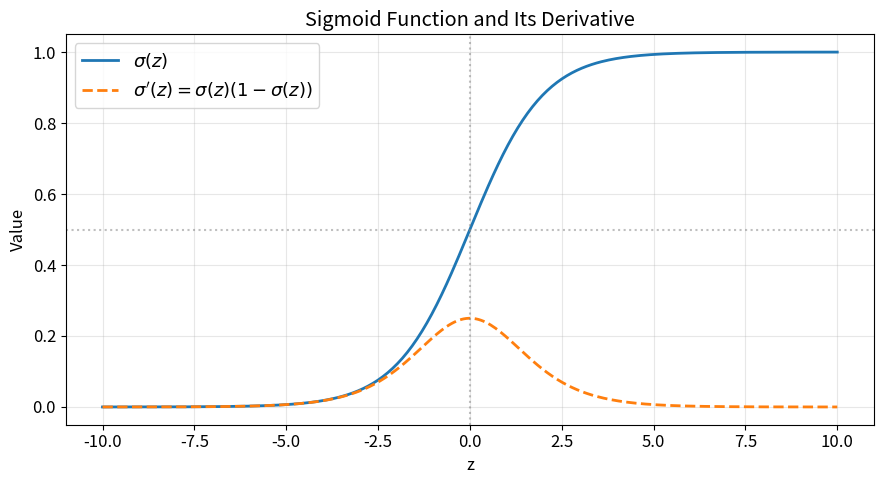
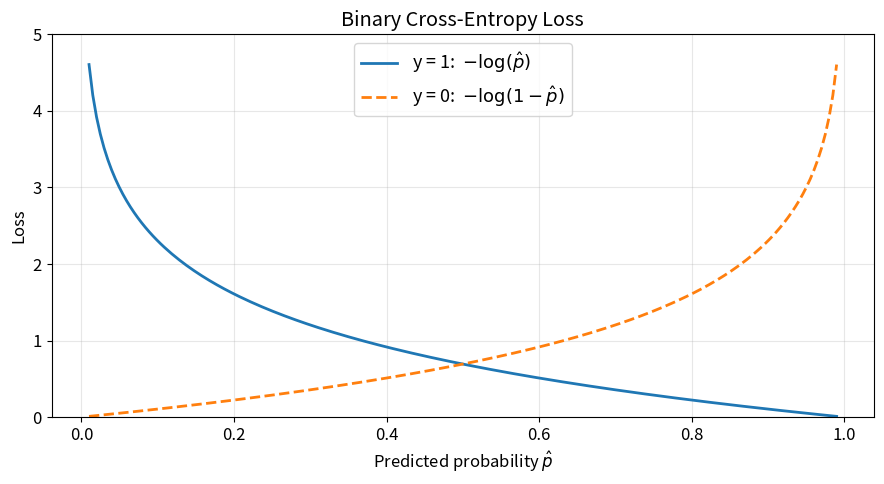
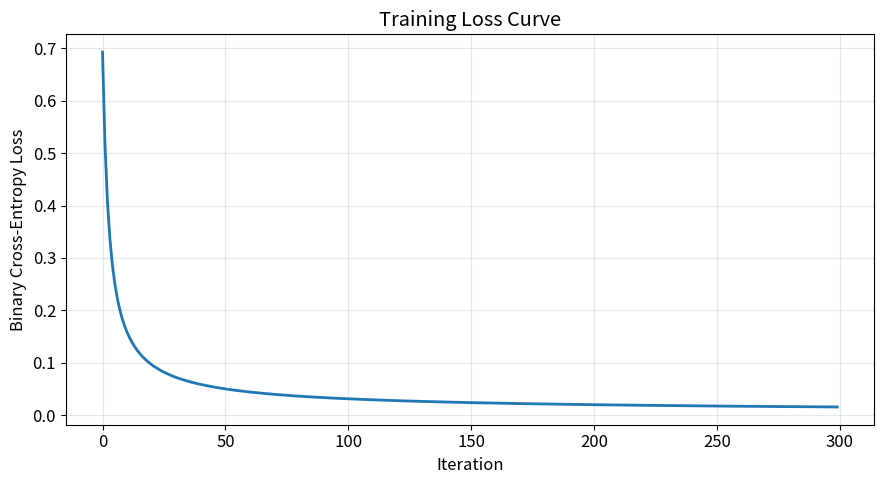
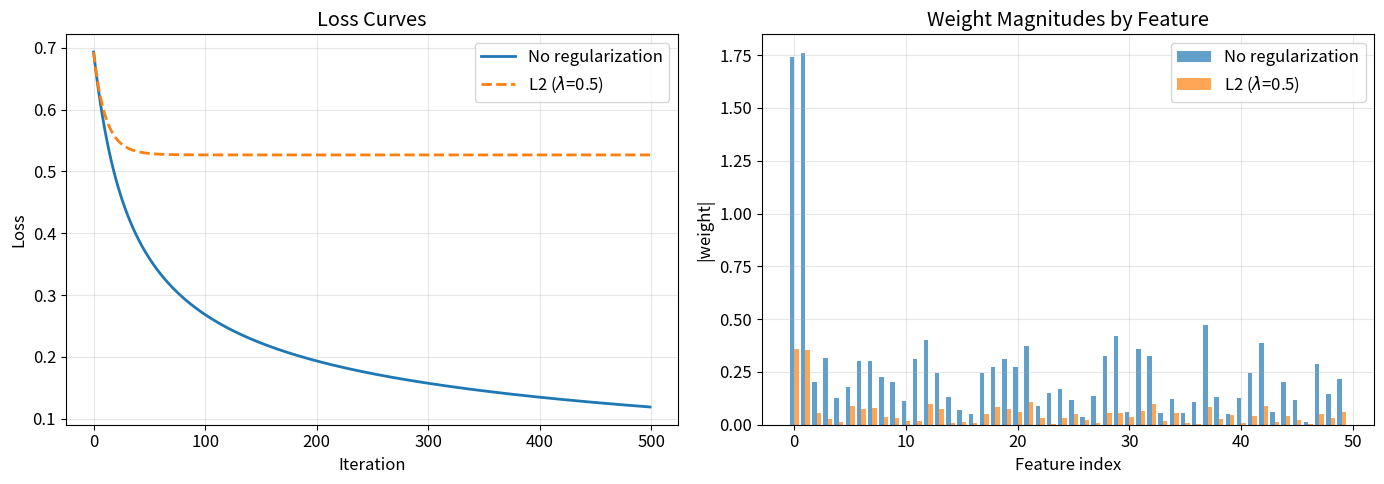
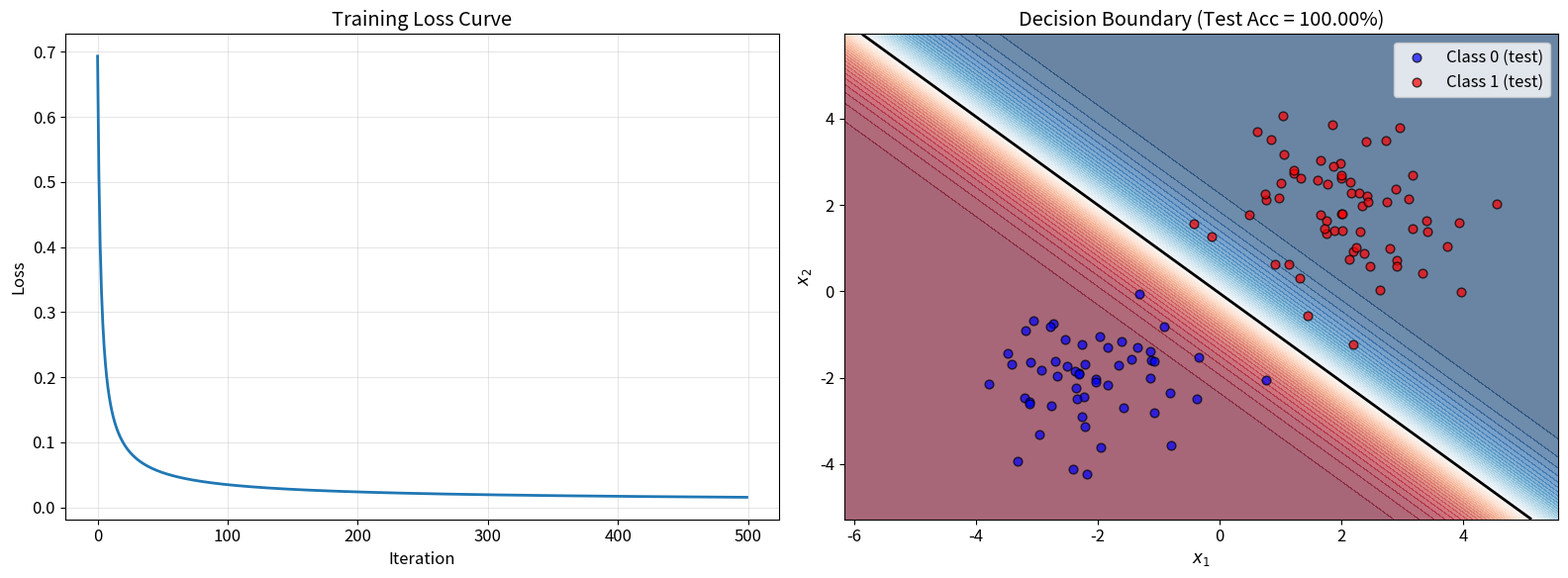

Here is the Python script that generated these plots, in order:
import numpy as np
import matplotlib.pyplot as plt
from typing import Tuple

%matplotlib inline
plt.rcParams['figure.figsize'] = (8, 5)
plt.rcParams['font.size'] = 12

def sigmoid(z: np.ndarray) -> np.ndarray:
    """Compute the sigmoid function element-wise.
    
    Uses np.clip to prevent overflow in np.exp for very large
    positive or negative inputs.
    """
    z = np.clip(z, -500, 500)
    return 1.0 / (1.0 + np.exp(-z))


def sigmoid_derivative(z: np.ndarray) -> np.ndarray:
    """Compute the derivative of the sigmoid: sigma(z) * (1 - sigma(z))."""
    s = sigmoid(z)
    return s * (1.0 - s)


# Quick sanity check
print(f"sigmoid(0)   = {sigmoid(np.array([0.0]))[0]:.4f}  (expect 0.5)")
print(f"sigmoid(100) = {sigmoid(np.array([100.0]))[0]:.6f}  (expect ~1.0)")
print(f"sigmoid(-100)= {sigmoid(np.array([-100.0]))[0]:.6f}  (expect ~0.0)")

# Verify the symmetry property: sigma(-z) = 1 - sigma(z)
z_values = np.array([-5.0, -2.0, -1.0, 0.0, 1.0, 2.0, 5.0])

lhs = sigmoid(-z_values)          # sigma(-z)
rhs = 1.0 - sigmoid(z_values)     # 1 - sigma(z)

print("Verifying sigma(-z) = 1 - sigma(z)")
print(f"{'z':>6s} | {'sigma(-z)':>12s} | {'1-sigma(z)':>12s} | {'match':>6s}")
print("-" * 48)
for z, l, r in zip(z_values, lhs, rhs):
    print(f"{z:6.1f} | {l:12.8f} | {r:12.8f} | {np.isclose(l, r)}")

assert np.allclose(lhs, rhs), "Symmetry property failed!"
print("\nAll checks passed.")

# Plot sigmoid and its derivative on the same axes
z = np.linspace(-10, 10, 300)

fig, ax = plt.subplots(figsize=(9, 5))
ax.plot(z, sigmoid(z), label=r'$\sigma(z)$', linewidth=2)
ax.plot(z, sigmoid_derivative(z), label=r"$\sigma'(z) = \sigma(z)(1-\sigma(z))$",
        linewidth=2, linestyle='--')
ax.axhline(y=0.5, color='gray', linestyle=':', alpha=0.5)
ax.axvline(x=0, color='gray', linestyle=':', alpha=0.5)
ax.set_xlabel('z')
ax.set_ylabel('Value')
ax.set_title('Sigmoid Function and Its Derivative')
ax.legend(fontsize=13)
ax.set_ylim(-0.05, 1.05)
ax.grid(True, alpha=0.3)
plt.tight_layout()
plt.show()

def logit(p: np.ndarray) -> np.ndarray:
    """Compute the logit (log-odds): log(p / (1-p)).
    
    Input p must be in (0, 1).
    """
    p = np.asarray(p, dtype=float)
    return np.log(p / (1.0 - p))


# Verify logit is the inverse of sigmoid
z_values = np.array([-3.0, -1.0, 0.0, 1.5, 4.0])
roundtrip = logit(sigmoid(z_values))

print("Verifying logit(sigmoid(z)) = z")
print(f"{'z':>8s} | {'sigmoid(z)':>12s} | {'logit(sigmoid(z))':>18s} | {'match':>6s}")
print("-" * 55)
for z_val, rt in zip(z_values, roundtrip):
    print(f"{z_val:8.2f} | {sigmoid(np.array([z_val]))[0]:12.8f} | {rt:18.8f} | {np.isclose(z_val, rt)}")

assert np.allclose(z_values, roundtrip), "Inverse property failed!"
print("\nAll checks passed.")

# Medical odds problem (DLI-style)
# A doctor estimates the probability of disease at p = 0.8.
# 1) What are the odds?
# 2) What are the log-odds?
# 3) If the log-odds increase by 1.5, what is the new probability?

p = 0.8
odds = p / (1.0 - p)
log_odds = logit(np.array([p]))[0]

new_log_odds = log_odds + 1.5
new_probability = sigmoid(np.array([new_log_odds]))[0]

print("Medical Odds Problem")
print("=" * 40)
print(f"Initial probability     p = {p}")
print(f"Odds                      = {odds:.4f}   (4 to 1)")
print(f"Log-odds (logit)          = {log_odds:.4f}")
print(f"New log-odds (+1.5)       = {new_log_odds:.4f}")
print(f"New probability           = {new_probability:.4f}")
print(f"\nInterpretation: adding 1.5 to the log-odds raises")
print(f"the probability from {p:.2f} to {new_probability:.4f}.")

def binary_cross_entropy(y_true: np.ndarray, y_pred: np.ndarray) -> float:
    """Compute the mean binary cross-entropy loss over a batch.
    
    Args:
        y_true: array of true labels (0 or 1), shape (N,)
        y_pred: array of predicted probabilities, shape (N,)
    
    Returns:
        Scalar mean loss.
    """
    # Clip predictions to avoid log(0)
    eps = 1e-15
    y_pred = np.clip(y_pred, eps, 1.0 - eps)
    loss = -(y_true * np.log(y_pred) + (1.0 - y_true) * np.log(1.0 - y_pred))
    return np.mean(loss)


# Quick test
print(f"Loss when y=1, p=0.9:  {binary_cross_entropy(np.array([1]), np.array([0.9])):.4f}  (low -- good prediction)")
print(f"Loss when y=1, p=0.1:  {binary_cross_entropy(np.array([1]), np.array([0.1])):.4f}  (high -- bad prediction)")
print(f"Loss when y=0, p=0.1:  {binary_cross_entropy(np.array([0]), np.array([0.1])):.4f}  (low -- good prediction)")
print(f"Loss when y=0, p=0.9:  {binary_cross_entropy(np.array([0]), np.array([0.9])):.4f}  (high -- bad prediction)")

# Plot loss curves for y=0 and y=1
p = np.linspace(0.01, 0.99, 200)

loss_y1 = -np.log(p)        # Loss when y = 1
loss_y0 = -np.log(1.0 - p)  # Loss when y = 0

fig, ax = plt.subplots(figsize=(9, 5))
ax.plot(p, loss_y1, label='y = 1:  $-\\log(\\hat{p})$', linewidth=2)
ax.plot(p, loss_y0, label='y = 0:  $-\\log(1-\\hat{p})$', linewidth=2, linestyle='--')
ax.set_xlabel('Predicted probability $\\hat{p}$')
ax.set_ylabel('Loss')
ax.set_title('Binary Cross-Entropy Loss')
ax.legend(fontsize=13)
ax.set_ylim(0, 5)
ax.grid(True, alpha=0.3)
plt.tight_layout()
plt.show()

class LogisticRegression:
    """Binary logistic regression trained with gradient descent."""

    def __init__(self, learning_rate: float = 0.01, n_iterations: int = 1000):
        self.lr = learning_rate
        self.n_iter = n_iterations
        self.weights = None
        self.bias = None
        self.losses = []

    def predict_proba(self, X: np.ndarray) -> np.ndarray:
        """Compute P(y=1|X) = sigmoid(X @ w + b)."""
        linear = X @ self.weights + self.bias
        return sigmoid(linear)

    def compute_gradients(
        self, X: np.ndarray, y: np.ndarray, predictions: np.ndarray
    ) -> Tuple[np.ndarray, float]:
        """Compute gradients of cross-entropy w.r.t. weights and bias.
        
        Returns:
            (dw, db) -- gradient arrays.
        """
        N = X.shape[0]
        error = predictions - y                     # (N,)
        dw = (1.0 / N) * (X.T @ error)             # (n_features,)
        db = (1.0 / N) * np.sum(error)              # scalar
        return dw, db

    def fit(self, X: np.ndarray, y: np.ndarray):
        """Train logistic regression using gradient descent."""
        n_samples, n_features = X.shape
        self.weights = np.zeros(n_features)
        self.bias = 0.0
        self.losses = []

        for i in range(self.n_iter):
            # Forward pass
            predictions = self.predict_proba(X)

            # Compute loss
            loss = binary_cross_entropy(y, predictions)
            self.losses.append(loss)

            # Compute gradients
            dw, db = self.compute_gradients(X, y, predictions)

            # Update parameters
            self.weights -= self.lr * dw
            self.bias -= self.lr * db

        return self

    def predict(self, X: np.ndarray) -> np.ndarray:
        """Predict class labels (0 or 1) using threshold 0.5."""
        probas = self.predict_proba(X)
        return (probas >= 0.5).astype(int)


print("LogisticRegression class defined.")

# Generate synthetic 2D data and train
def generate_synthetic_data(n_samples=500, n_features=2, seed=42):
    """Generate linearly separable 2D data for testing."""
    np.random.seed(seed)
    X_pos = np.random.randn(n_samples // 2, n_features) + np.array([2, 2])
    X_neg = np.random.randn(n_samples // 2, n_features) + np.array([-2, -2])
    X = np.vstack([X_pos, X_neg])
    y = np.hstack([np.ones(n_samples // 2), np.zeros(n_samples // 2)])
    # Shuffle
    idx = np.random.permutation(n_samples)
    return X[idx], y[idx]


X_data, y_data = generate_synthetic_data()
print(f"Dataset: {X_data.shape[0]} samples, {X_data.shape[1]} features")
print(f"Class distribution: {int(y_data.sum())} positive, {int(len(y_data) - y_data.sum())} negative")

# Train the model
model = LogisticRegression(learning_rate=0.1, n_iterations=300)
model.fit(X_data, y_data)

print(f"\nFinal loss: {model.losses[-1]:.4f}")
print(f"Learned weights: {model.weights}")
print(f"Learned bias:    {model.bias:.4f}")

# Plot the loss curve
fig, ax = plt.subplots(figsize=(9, 5))
ax.plot(model.losses, linewidth=2)
ax.set_xlabel('Iteration')
ax.set_ylabel('Binary Cross-Entropy Loss')
ax.set_title('Training Loss Curve')
ax.grid(True, alpha=0.3)
plt.tight_layout()
plt.show()

def precision_recall_f1(y_true: np.ndarray, y_pred: np.ndarray) -> dict:
    """Compute precision, recall, and F1-score for binary classification."""
    y_true = np.asarray(y_true, dtype=int)
    y_pred = np.asarray(y_pred, dtype=int)

    tp = np.sum((y_pred == 1) & (y_true == 1))
    fp = np.sum((y_pred == 1) & (y_true == 0))
    fn = np.sum((y_pred == 0) & (y_true == 1))

    precision = tp / (tp + fp) if (tp + fp) > 0 else 0.0
    recall = tp / (tp + fn) if (tp + fn) > 0 else 0.0
    f1 = (
        2.0 * precision * recall / (precision + recall)
        if (precision + recall) > 0
        else 0.0
    )

    return {"precision": precision, "recall": recall, "f1": f1}


def confusion_matrix(y_true: np.ndarray, y_pred: np.ndarray) -> np.ndarray:
    """Compute a 2x2 confusion matrix: [[TN, FP], [FN, TP]]."""
    y_true = np.asarray(y_true, dtype=int)
    y_pred = np.asarray(y_pred, dtype=int)

    tp = np.sum((y_pred == 1) & (y_true == 1))
    fp = np.sum((y_pred == 1) & (y_true == 0))
    tn = np.sum((y_pred == 0) & (y_true == 0))
    fn = np.sum((y_pred == 0) & (y_true == 1))

    return np.array([[tn, fp], [fn, tp]])


print("Metric functions defined.")

# Evaluate the trained model from Part 4
y_pred = model.predict(X_data)
accuracy = np.mean(y_pred == y_data)

metrics = precision_recall_f1(y_data, y_pred)
cm = confusion_matrix(y_data, y_pred)

print("Evaluation on Training Data")
print("=" * 35)
print(f"Accuracy:  {accuracy:.4f}")
print(f"Precision: {metrics['precision']:.4f}")
print(f"Recall:    {metrics['recall']:.4f}")
print(f"F1-score:  {metrics['f1']:.4f}")
print(f"\nConfusion Matrix (rows=actual, cols=predicted):")
print(f"          Pred 0  Pred 1")
print(f"Actual 0  {cm[0, 0]:>5d}   {cm[0, 1]:>5d}")
print(f"Actual 1  {cm[1, 0]:>5d}   {cm[1, 1]:>5d}")

def softmax(z: np.ndarray) -> np.ndarray:
    """Compute softmax probabilities (numerically stable).
    
    Args:
        z: array of shape (N, K) where K is the number of classes.
    
    Returns:
        Probabilities of shape (N, K), each row sums to 1.
    """
    z = np.atleast_2d(z)
    z_shifted = z - np.max(z, axis=-1, keepdims=True)  # subtract max for stability
    exp_z = np.exp(z_shifted)
    return exp_z / np.sum(exp_z, axis=-1, keepdims=True)


# Sanity checks
z_test = np.array([[1.0, 2.0, 3.0]])
probs = softmax(z_test)
print(f"softmax({z_test[0]}) = {probs[0]}")
print(f"Sum = {probs.sum():.6f}  (should be 1.0)")

# Test with large values (should not overflow)
z_big = np.array([[1000.0, 1001.0, 1002.0]])
probs_big = softmax(z_big)
print(f"\nsoftmax([1000, 1001, 1002]) = {probs_big[0]}")
print(f"Sum = {probs_big.sum():.6f}  (should be 1.0, no overflow)")

def categorical_cross_entropy(y_true_onehot: np.ndarray, y_pred: np.ndarray) -> float:
    """Compute categorical cross-entropy loss.
    
    Args:
        y_true_onehot: one-hot encoded labels, shape (N, K)
        y_pred: predicted probabilities, shape (N, K)
    
    Returns:
        Scalar mean loss.
    """
    eps = 1e-15
    y_pred = np.clip(y_pred, eps, 1.0 - eps)
    loss = -np.sum(y_true_onehot * np.log(y_pred), axis=-1)
    return np.mean(loss)


print("categorical_cross_entropy defined.")

# Demo: multinomial softmax with 3 classes
np.random.seed(0)

# Simulate logits for 5 samples and 3 classes
logits = np.random.randn(5, 3)
probs = softmax(logits)

# One-hot true labels: classes [0, 1, 2, 0, 1]
y_true_labels = np.array([0, 1, 2, 0, 1])
y_onehot = np.zeros((5, 3))
y_onehot[np.arange(5), y_true_labels] = 1.0

loss = categorical_cross_entropy(y_onehot, probs)

print("Softmax Demo (5 samples, 3 classes)")
print("=" * 50)
print(f"Logits:\n{logits}\n")
print(f"Softmax probabilities:\n{probs}\n")
print(f"Row sums: {probs.sum(axis=1)}  (all should be 1.0)\n")
print(f"True labels (one-hot):\n{y_onehot}\n")
print(f"Categorical cross-entropy loss: {loss:.4f}")

class LogisticRegressionL2(LogisticRegression):
    """Logistic regression with L2 regularization."""

    def __init__(self, learning_rate=0.01, n_iterations=1000, reg_lambda=0.1):
        super().__init__(learning_rate, n_iterations)
        self.reg_lambda = reg_lambda

    def fit(self, X: np.ndarray, y: np.ndarray):
        """Train with L2-regularized loss."""
        n_samples, n_features = X.shape
        self.weights = np.zeros(n_features)
        self.bias = 0.0
        self.losses = []

        for i in range(self.n_iter):
            # Forward pass
            predictions = self.predict_proba(X)

            # Compute loss with L2 penalty
            ce_loss = binary_cross_entropy(y, predictions)
            reg_term = (self.reg_lambda / 2.0) * np.sum(self.weights ** 2)
            loss = ce_loss + reg_term
            self.losses.append(loss)

            # Compute gradients (base gradients + regularization gradient)
            dw, db = self.compute_gradients(X, y, predictions)
            dw += self.reg_lambda * self.weights  # L2 gradient on weights
            # bias is NOT regularized

            # Update parameters
            self.weights -= self.lr * dw
            self.bias -= self.lr * db

        return self


print("LogisticRegressionL2 class defined.")

# Compare regularized vs unregularized on high-dimensional data
np.random.seed(42)

n_samples = 100
n_features = 50  # many features relative to samples -- overfitting risk

# Only the first 2 features are informative
X_hd = np.random.randn(n_samples, n_features)
y_hd = (X_hd[:, 0] + X_hd[:, 1] > 0).astype(float)

# Train unregularized
model_noreg = LogisticRegression(learning_rate=0.05, n_iterations=500)
model_noreg.fit(X_hd, y_hd)

# Train L2-regularized
model_l2 = LogisticRegressionL2(learning_rate=0.05, n_iterations=500, reg_lambda=0.5)
model_l2.fit(X_hd, y_hd)

print("Weight magnitudes (L2 norm):")
print(f"  Unregularized: ||w|| = {np.linalg.norm(model_noreg.weights):.4f}")
print(f"  L2 regularized: ||w|| = {np.linalg.norm(model_l2.weights):.4f}")

# Plot loss curves side by side
fig, axes = plt.subplots(1, 2, figsize=(14, 5))

axes[0].plot(model_noreg.losses, linewidth=2, label='No regularization')
axes[0].plot(model_l2.losses, linewidth=2, linestyle='--', label=f'L2 ($\\lambda$={model_l2.reg_lambda})')
axes[0].set_xlabel('Iteration')
axes[0].set_ylabel('Loss')
axes[0].set_title('Loss Curves')
axes[0].legend()
axes[0].grid(True, alpha=0.3)

# Bar chart of weight magnitudes
axes[1].bar(np.arange(n_features) - 0.2, np.abs(model_noreg.weights), 0.4,
            label='No regularization', alpha=0.7)
axes[1].bar(np.arange(n_features) + 0.2, np.abs(model_l2.weights), 0.4,
            label=f'L2 ($\\lambda$={model_l2.reg_lambda})', alpha=0.7)
axes[1].set_xlabel('Feature index')
axes[1].set_ylabel('|weight|')
axes[1].set_title('Weight Magnitudes by Feature')
axes[1].legend()
axes[1].grid(True, alpha=0.3)

plt.tight_layout()
plt.show()

print(f"\nNote: L2 regularization shrinks all weights toward zero,")
print(f"reducing overfitting on the {n_features - 2} noise features.")

# Full pipeline: generate data, train/test split, train, evaluate, plot decision boundary

np.random.seed(123)

# 1. Generate data
X_all, y_all = generate_synthetic_data(n_samples=600, seed=123)

# 2. Train/test split (80/20)
split_idx = int(0.8 * len(y_all))
indices = np.random.permutation(len(y_all))
train_idx, test_idx = indices[:split_idx], indices[split_idx:]

X_train, y_train = X_all[train_idx], y_all[train_idx]
X_test, y_test = X_all[test_idx], y_all[test_idx]

print(f"Train set: {X_train.shape[0]} samples")
print(f"Test set:  {X_test.shape[0]} samples")

# 3. Train logistic regression
pipeline_model = LogisticRegression(learning_rate=0.1, n_iterations=500)
pipeline_model.fit(X_train, y_train)

# 4. Evaluate
y_pred_train = pipeline_model.predict(X_train)
y_pred_test = pipeline_model.predict(X_test)

train_metrics = precision_recall_f1(y_train, y_pred_train)
test_metrics = precision_recall_f1(y_test, y_pred_test)
test_cm = confusion_matrix(y_test, y_pred_test)

train_acc = np.mean(y_pred_train == y_train)
test_acc = np.mean(y_pred_test == y_test)

print(f"\n{'Metric':<12s} {'Train':>8s} {'Test':>8s}")
print("-" * 30)
print(f"{'Accuracy':<12s} {train_acc:>8.4f} {test_acc:>8.4f}")
print(f"{'Precision':<12s} {train_metrics['precision']:>8.4f} {test_metrics['precision']:>8.4f}")
print(f"{'Recall':<12s} {train_metrics['recall']:>8.4f} {test_metrics['recall']:>8.4f}")
print(f"{'F1':<12s} {train_metrics['f1']:>8.4f} {test_metrics['f1']:>8.4f}")

print(f"\nTest Confusion Matrix:")
print(f"          Pred 0  Pred 1")
print(f"Actual 0  {test_cm[0, 0]:>5d}   {test_cm[0, 1]:>5d}")
print(f"Actual 1  {test_cm[1, 0]:>5d}   {test_cm[1, 1]:>5d}")

# 5. Plot decision boundary
fig, axes = plt.subplots(1, 2, figsize=(16, 6))

# Left: loss curve
axes[0].plot(pipeline_model.losses, linewidth=2)
axes[0].set_xlabel('Iteration')
axes[0].set_ylabel('Loss')
axes[0].set_title('Training Loss Curve')
axes[0].grid(True, alpha=0.3)

# Right: decision boundary
ax = axes[1]

# Create mesh grid
x_min, x_max = X_all[:, 0].min() - 1, X_all[:, 0].max() + 1
y_min, y_max = X_all[:, 1].min() - 1, X_all[:, 1].max() + 1
xx, yy = np.meshgrid(np.linspace(x_min, x_max, 200),
                      np.linspace(y_min, y_max, 200))
grid = np.c_[xx.ravel(), yy.ravel()]
probs_grid = pipeline_model.predict_proba(grid).reshape(xx.shape)

# Plot decision regions
ax.contourf(xx, yy, probs_grid, levels=50, cmap='RdBu', alpha=0.6)
ax.contour(xx, yy, probs_grid, levels=[0.5], colors='black', linewidths=2)

# Plot test data
ax.scatter(X_test[y_test == 0, 0], X_test[y_test == 0, 1],
           c='blue', edgecolors='k', s=40, label='Class 0 (test)', alpha=0.7)
ax.scatter(X_test[y_test == 1, 0], X_test[y_test == 1, 1],
           c='red', edgecolors='k', s=40, label='Class 1 (test)', alpha=0.7)

ax.set_xlabel('$x_1$')
ax.set_ylabel('$x_2$')
ax.set_title(f'Decision Boundary (Test Acc = {test_acc:.2%})')
ax.legend()

plt.tight_layout()
plt.show()
